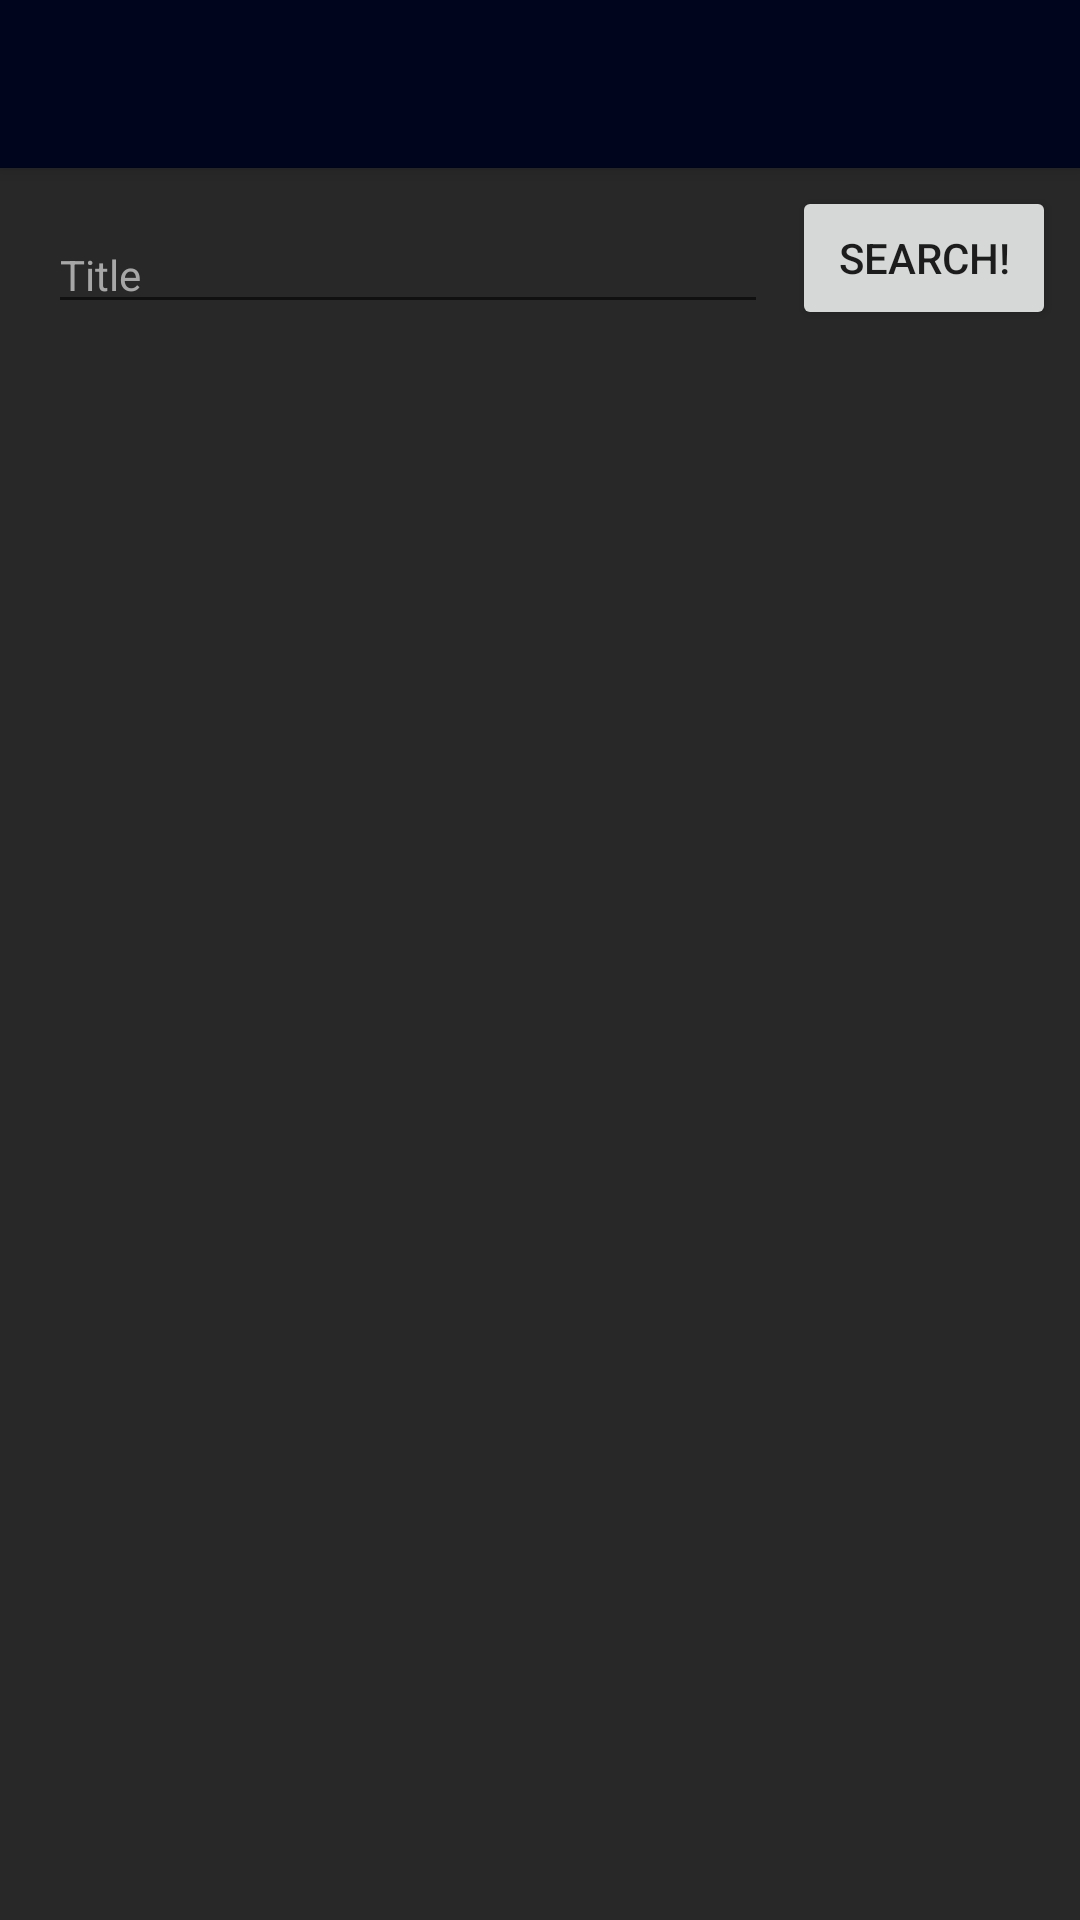

Here is an Android app screen rendered from its layout file. Give the layout XML and the strings, colors and styles it references.
<!-- AndroidManifest.xml: application theme AppTheme -->
<!-- res/layout/activity_add_movie.xml -->
<?xml version="1.0" encoding="utf-8"?>
<android.support.design.widget.CoordinatorLayout xmlns:android="http://schemas.android.com/apk/res/android"
    xmlns:app="http://schemas.android.com/apk/res-auto"
    xmlns:tools="http://schemas.android.com/tools"
    android:layout_width="match_parent"
    android:layout_height="match_parent"
    android:fitsSystemWindows="true"
    tools:context="com.app.dorsh.imovies.ui.AddMovie">

    <android.support.design.widget.AppBarLayout
        android:layout_width="match_parent"
        android:layout_height="wrap_content"
        android:theme="@style/AppTheme.AppBarOverlay">

        <android.support.v7.widget.Toolbar
            android:id="@+id/toolbar"
            android:layout_width="match_parent"
            android:layout_height="?attr/actionBarSize"
            android:background="?attr/colorPrimary"
            app:popupTheme="@style/AppTheme.PopupOverlay" />

    </android.support.design.widget.AppBarLayout>

    <include layout="@layout/content_add_movie" />


</android.support.design.widget.CoordinatorLayout>
<!-- res/layout/content_add_movie.xml (included above) -->
<?xml version="1.0" encoding="utf-8"?>
<android.support.constraint.ConstraintLayout xmlns:android="http://schemas.android.com/apk/res/android"
    xmlns:app="http://schemas.android.com/apk/res-auto"
    xmlns:tools="http://schemas.android.com/tools"
    android:id="@+id/content_add_movie"
    android:layout_width="match_parent"
    android:layout_height="match_parent"
    app:layout_behavior="@string/appbar_scrolling_view_behavior"
    tools:context="com.app.dorsh.imovies.ui.AddMovie"
    tools:showIn="@layout/activity_add_movie"
    android:background="@color/BackgroundPage">


    <EditText
        android:layout_width="0dp"
        android:layout_height="wrap_content"
        android:inputType="textPersonName"
        android:id="@+id/SearchTitle"
        android:hint="@string/line_title"
        android:textColorHint="#a7a7a7"
        android:textColor="#FFF"
        android:ems="10"
        android:textSize="14sp"
        android:layout_marginTop="16dp"
        app:layout_constraintTop_toTopOf="parent"
        android:layout_marginStart="16dp"
        app:layout_constraintLeft_toLeftOf="parent"
        android:layout_marginLeft="16dp"
        app:layout_constraintRight_toLeftOf="@+id/searchBTN"
        android:layout_marginEnd="8dp"
        android:layout_marginRight="8dp" />

    <Button
        android:text="@string/search"
        android:layout_width="wrap_content"
        android:layout_height="48dp"
        android:id="@+id/searchBTN"
        android:layout_marginTop="8dp"
        app:layout_constraintTop_toTopOf="parent"
        android:layout_marginEnd="8dp"
        app:layout_constraintRight_toRightOf="parent"
        android:layout_marginRight="8dp"
        app:layout_constraintBottom_toTopOf="@+id/MovieListrecyclerView"
        android:layout_marginBottom="8dp" />

    <android.support.v7.widget.RecyclerView
        android:id="@+id/MovieListrecyclerView"
        android:layout_width="0dp"
        android:layout_height="0dp"
        android:layout_marginStart="16dp"
        app:layout_constraintLeft_toLeftOf="parent"
        android:layout_marginLeft="16dp"
        app:layout_constraintBottom_toBottomOf="parent"
        android:layout_marginBottom="16dp"
        android:layout_marginEnd="16dp"
        app:layout_constraintRight_toRightOf="parent"
        android:layout_marginRight="16dp"
        app:layout_constraintHorizontal_bias="0.0"
        android:layout_marginTop="8dp"
        app:layout_constraintTop_toBottomOf="@+id/SearchTitle" />


</android.support.constraint.ConstraintLayout>
<!-- resources referenced by this layout -->
<resources>
  <color name="BackgroundPage">#282828</color>
  
      //EditMovie colors
  <string name="line_title">Title</string>
  <string name="search">Search!</string>
  
  
      //MainActivity xml//
  <style name="AppTheme.AppBarOverlay" parent="ThemeOverlay.AppCompat.Dark.ActionBar" />
  <style name="AppTheme.PopupOverlay" parent="ThemeOverlay.AppCompat.Light" />
  <style name="AppTheme" parent="Theme.AppCompat.Light.DarkActionBar">
          
          <item name="colorPrimary">@color/colorPrimary</item>
          <item name="colorPrimaryDark">@color/colorPrimaryDark</item>
          <item name="colorAccent">@color/colorAccent</item>
      </style>
  <color name="colorPrimary">#00051e</color>
  <color name="colorPrimaryDark">#000c2c</color>
  <color name="colorAccent">#d10054</color>
</resources>
